Run: headless pygame with SDL's dummy video driver; simulated clock (each Clock.tick advances the game by its frame time, no real sleeping); random seed 0; keys injected as events and as key.get_pressed() state; mouse plan: one left click at the window centre at the start of phase 2, then a move to the lower-right quarter at the start of phase 3.
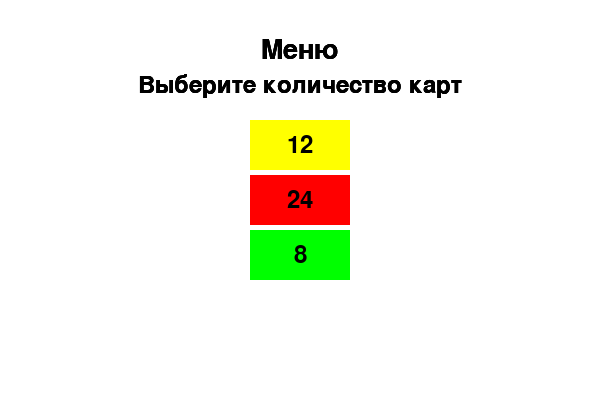
Frame 1 of 2 · flips 1–60 · no input
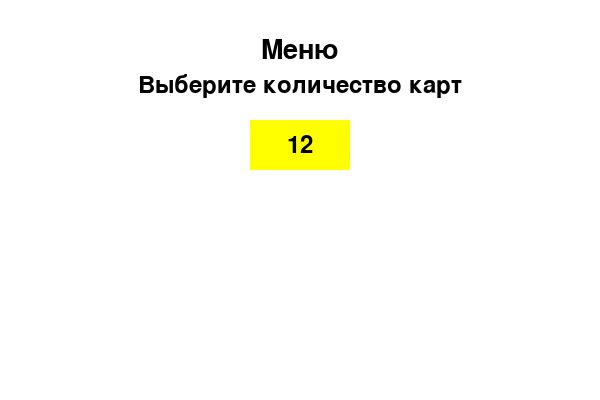
Frame 2 of 2 · flips 61–180 · clicked the window centre · tapped SPACE, RETURN · held RIGHT (→), D (game ended)

The pygame program that drew these frames:

import pygame
import sys
import os

# Инициализация Pygame
pygame.init()

# Размеры окна
WIDTH, HEIGHT = 600, 400
SCREEN_SIZE = (WIDTH, HEIGHT)
screen = pygame.display.set_mode(SCREEN_SIZE)
pygame.display.set_caption("Меню")

# Цвета
WHITE = (255, 255, 255)
BLACK = (0, 0, 0)
GRAY = (200, 200, 200)
RED = (255, 0, 0)
YELLOW = (255, 255, 0)
GREEN = (0, 255, 0)

# Шрифты
font = pygame.font.SysFont("Comic Sans", 20)
menu_font = pygame.font.SysFont("Comic Sans", 40)

# Переменные для кнопок
play_button1 = pygame.Rect(WIDTH // 2 - 50, HEIGHT // 2 - 80, 100, 50)
play_button = pygame.Rect(WIDTH // 2 - 50, HEIGHT // 2 - 25, 100, 50)
play_button2 = pygame.Rect(WIDTH // 2 - 50, HEIGHT // 2 + 30, 100, 50)

def draw_text(text, font, color, surface, x, y):
        text_obj = font.render(text, True, color)
        text_rect = text_obj.get_rect()
        text_rect.center = (x, y)
        surface.blit(text_obj, text_rect)

class Button:
    def __init__(self, x, y, width, height, buttonText='8 карт', onclickFunction=None, onePress=False):
        self.x = x
        self.y = y
        self.width = width
        self.height = height
        self.buttonText = buttonText
        self.onclickFunction = onclickFunction
        self.onePress = onePress
        self.alreadyPressed = False

        self.fillColors = {
            'normal': WHITE,
            'hover': GRAY,
            'pressed': BLACK,
        }

    def process(self, screen, mouse_pos, mouse_pressed):
        # Проверяем, наведена ли мышь на кнопку
        if self.x < mouse_pos[0] < self.x + self.width and self.y < mouse_pos[1] < self.y + self.height:
            # Определяем цвет кнопки при наведении или нажатии
            if mouse_pressed[0]:
                current_color = self.fillColors['pressed']
                if not self.alreadyPressed:
                    self.alreadyPressed = True
                    if self.onclickFunction:
                        self.onclickFunction()  # вызываем функцию при нажатии кнопки
            else:
                current_color = self.fillColors['hover']
                self.alreadyPressed = False
        else:
            current_color = self.fillColors['normal']

        # Отрисовываем кнопку
        pygame.draw.rect(screen, current_color, pygame.Rect(self.x, self.y, self.width, self.height))
        # Добавляем текст кнопки
        font = pygame.font.SysFont("Comic Sans", 36)
        text = font.render(self.buttonText, True, BLACK)
        text_rect = text.get_rect(center=(self.x + self.width // 2, self.y + self.height // 2))
        screen.blit(text, text_rect)
        draw_text("Меню", menu_font, BLACK, screen, WIDTH // 2, 50)
        draw_text("Выберите количество карт", font, BLACK, screen, WIDTH // 2, 85)

# Создание функций, которые будут выполняться при нажатии кнопок
def button_click_action1():
    pygame.quit()
    os.system('python 12.py')
    sys.exit()

def button_click_action2():
    pygame.quit()
    os.system('python 24.py')
    sys.exit()

def button_click_action3():
    pygame.quit()
    os.system('python 8.py')
    sys.exit()

# Создание кнопок
button2 = Button(WIDTH // 2 - 50, HEIGHT // 2 - 25, 100, 50, "24", button_click_action2)
button2.fillColors['normal'] = RED
button1 = Button(WIDTH // 2 - 50, HEIGHT // 2 - 80, 100, 50, "12", button_click_action1)
button1.fillColors['normal'] = YELLOW
button3 = Button(WIDTH // 2 - 50, HEIGHT // 2 + 30, 100, 50, "8", button_click_action3)
button3.fillColors['normal'] = GREEN

# Основной игровой цикл
while True:
    # Обработка событий
    for event in pygame.event.get():
        if event.type == pygame.QUIT:
            pygame.quit()
            sys.exit()

    # Получаем состояние мыши
    mouse_pos = pygame.mouse.get_pos()
    mouse_pressed = pygame.mouse.get_pressed()

    # Очистка экрана
    screen.fill((255, 255, 255))

    # Отрисовываем и обрабатываем кнопки
    button1.process(screen, mouse_pos, mouse_pressed)
    button2.process(screen, mouse_pos, mouse_pressed)
    button3.process(screen, mouse_pos, mouse_pressed)

    pygame.display.flip()
